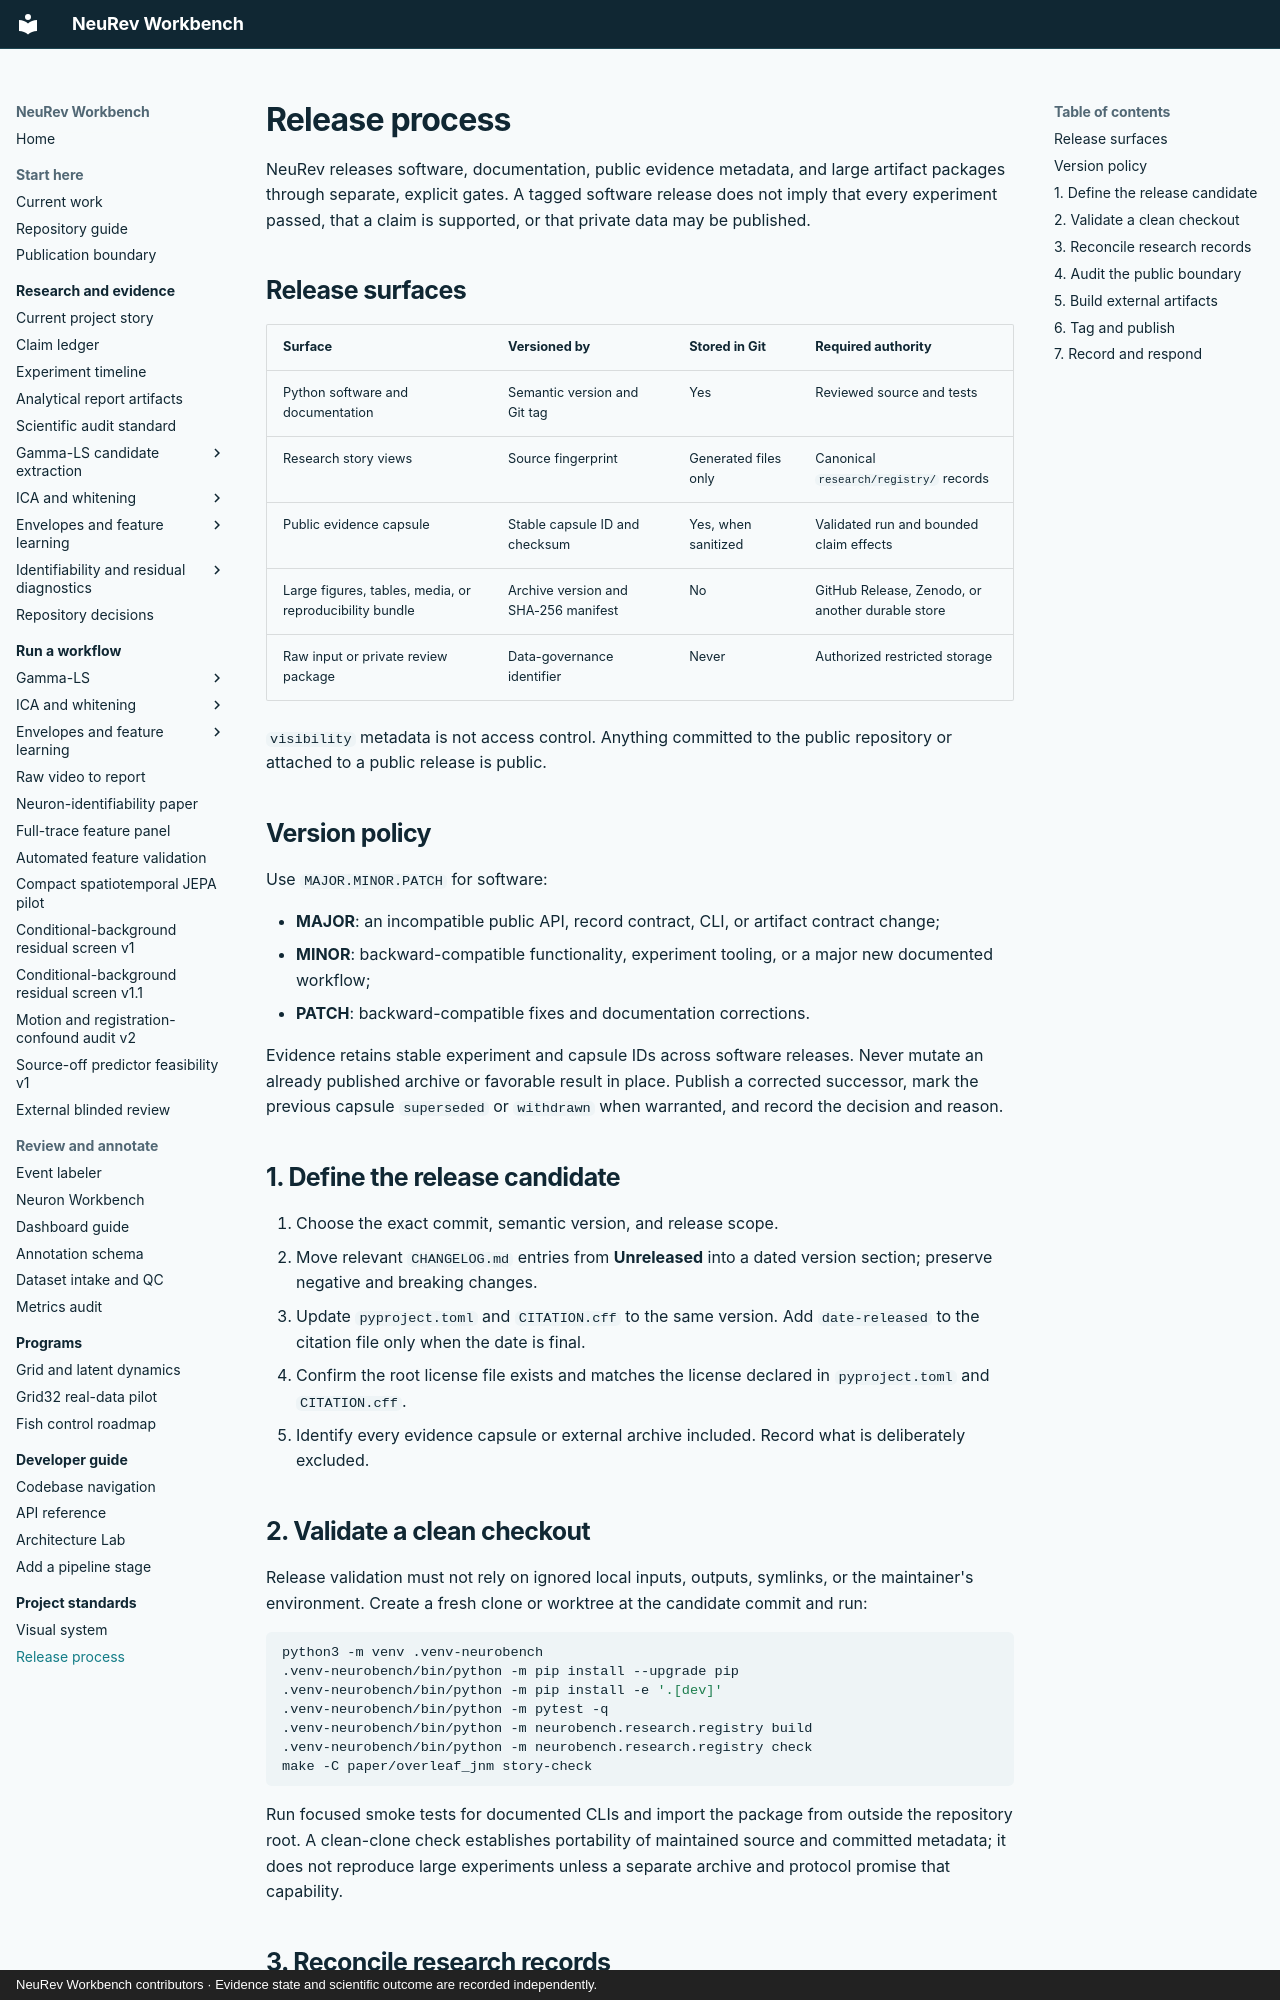

repository: Jibby2k1/NeuRev-Workbench · page: RELEASE_PROCESS/index.html · generator: mkdocs · copyright: NeuRev Workbench contributors · Evidence state and scientific outcome are recorded independently.

# Release process

NeuRev releases software, documentation, public evidence metadata, and large
artifact packages through separate, explicit gates. A tagged software release
does not imply that every experiment passed, that a claim is supported, or that
private data may be published.

## Release surfaces

| Surface | Versioned by | Stored in Git | Required authority |
| --- | --- | --- | --- |
| Python software and documentation | Semantic version and Git tag | Yes | Reviewed source and tests |
| Research story views | Source fingerprint | Generated files only | Canonical `research/registry/` records |
| Public evidence capsule | Stable capsule ID and checksum | Yes, when sanitized | Validated run and bounded claim effects |
| Large figures, tables, media, or reproducibility bundle | Archive version and SHA-256 manifest | No | GitHub Release, Zenodo, or another durable store |
| Raw input or private review package | Data-governance identifier | Never | Authorized restricted storage |

`visibility` metadata is not access control. Anything committed to the public
repository or attached to a public release is public.

## Version policy

Use `MAJOR.MINOR.PATCH` for software:

- **MAJOR**: an incompatible public API, record contract, CLI, or artifact
  contract change;
- **MINOR**: backward-compatible functionality, experiment tooling, or a major
  new documented workflow;
- **PATCH**: backward-compatible fixes and documentation corrections.

Evidence retains stable experiment and capsule IDs across software releases.
Never mutate an already published archive or favorable result in place. Publish
a corrected successor, mark the previous capsule `superseded` or `withdrawn`
when warranted, and record the decision and reason.

## 1. Define the release candidate

1. Choose the exact commit, semantic version, and release scope.
2. Move relevant `CHANGELOG.md` entries from **Unreleased** into a dated version
   section; preserve negative and breaking changes.
3. Update `pyproject.toml` and `CITATION.cff` to the same version. Add
   `date-released` to the citation file only when the date is final.
4. Confirm the root license file exists and matches the license declared in
   `pyproject.toml` and `CITATION.cff`.
5. Identify every evidence capsule or external archive included. Record what is
   deliberately excluded.

## 2. Validate a clean checkout

Release validation must not rely on ignored local inputs, outputs, symlinks, or
the maintainer's environment. Create a fresh clone or worktree at the candidate
commit and run:

```bash
python3 -m venv .venv-neurobench
.venv-neurobench/bin/python -m pip install --upgrade pip
.venv-neurobench/bin/python -m pip install -e '.[dev]'
.venv-neurobench/bin/python -m pytest -q
.venv-neurobench/bin/python -m neurobench.research.registry build
.venv-neurobench/bin/python -m neurobench.research.registry check
make -C paper/overleaf_jnm story-check
```

Run focused smoke tests for documented CLIs and import the package from outside
the repository root. A clean-clone check establishes portability of maintained
source and committed metadata; it does not reproduce large experiments unless a
separate archive and protocol promise that capability.
